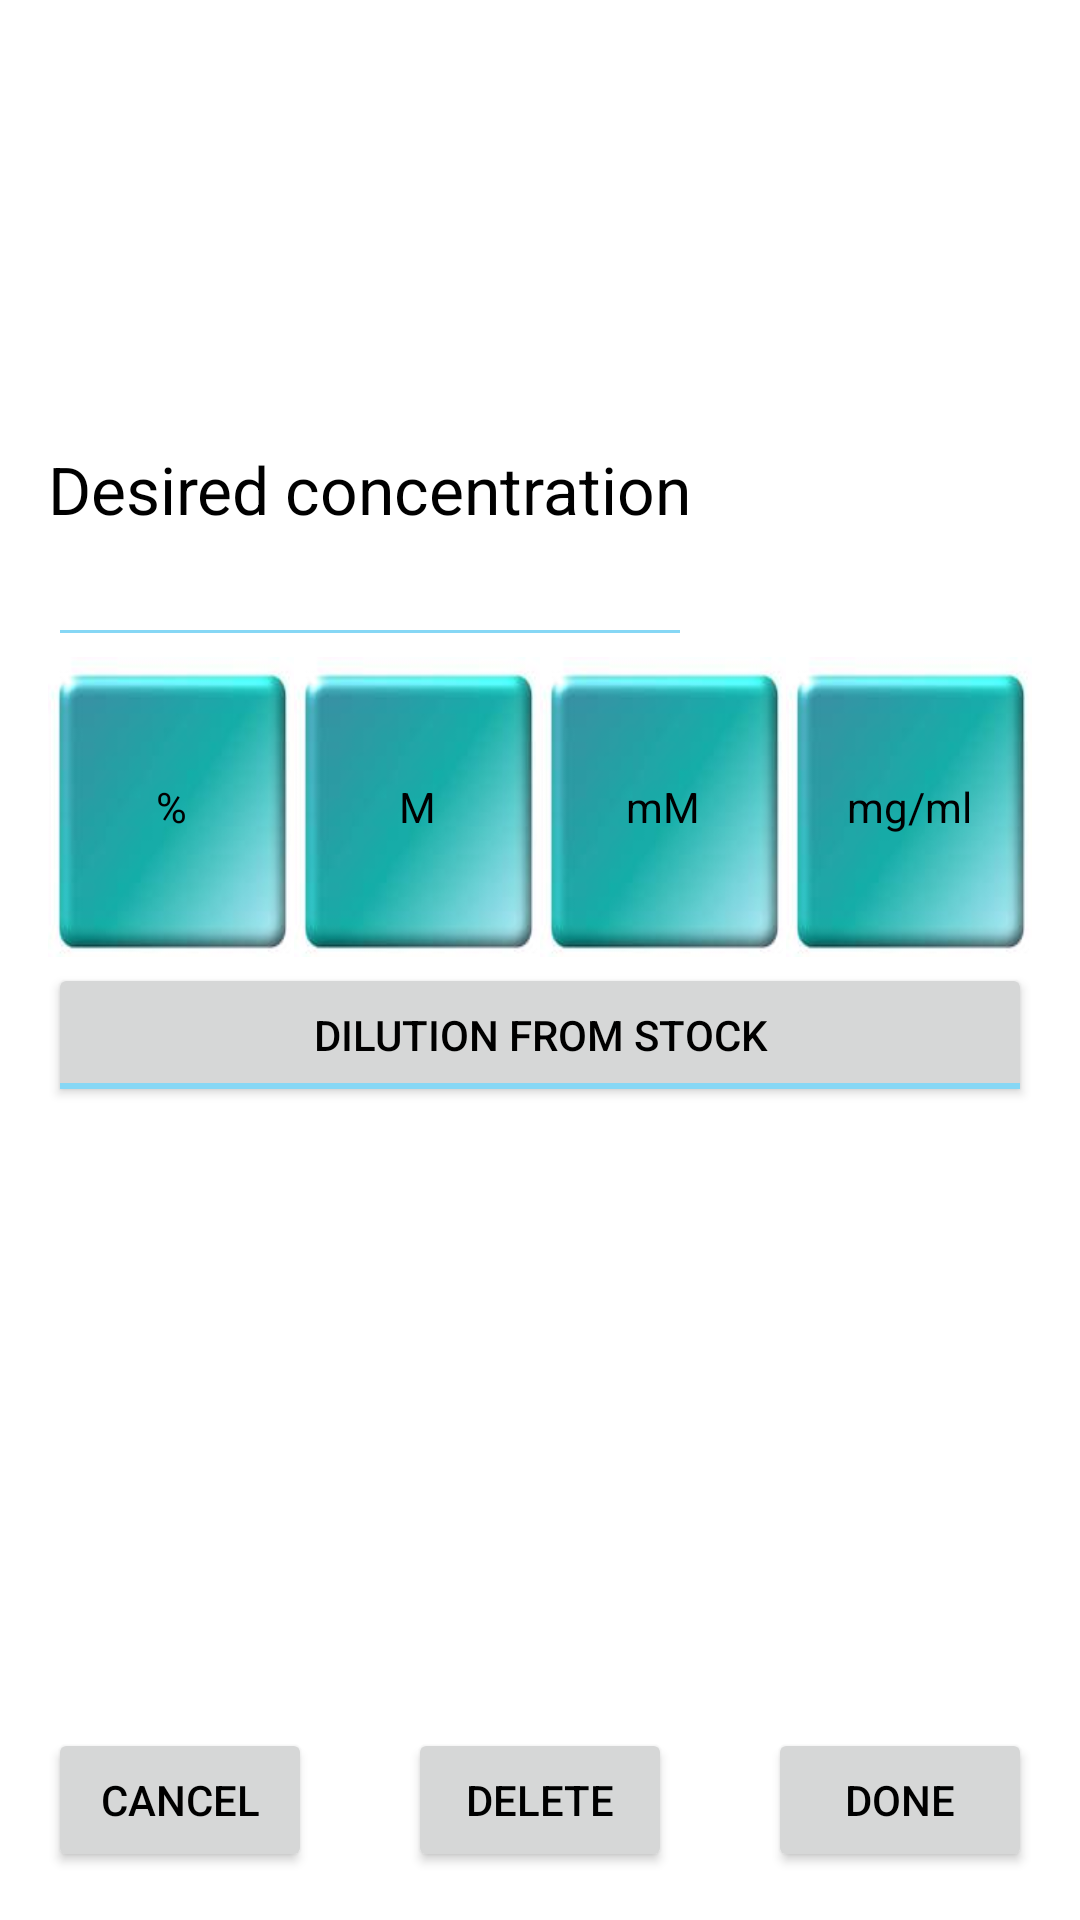

The Android layout XML behind this screen, and the referenced resources:
<!-- AndroidManifest.xml: application theme FinalDilutionTheme -->
<!-- res/layout/content_compound.xml -->
<?xml version="1.0" encoding="utf-8"?>
<RelativeLayout xmlns:android="http://schemas.android.com/apk/res/android"
    xmlns:tools="http://schemas.android.com/tools"
    android:layout_width="match_parent"
    android:layout_height="match_parent"
    android:paddingBottom="@dimen/activity_vertical_margin"
    android:paddingLeft="@dimen/activity_horizontal_margin"
    android:paddingRight="@dimen/activity_horizontal_margin"
    android:paddingTop="@dimen/activity_vertical_margin"
    tools:context=".component.view.CompoundActivity">

    <TextView
        android:id="@+id/desiredConcTextView"
        android:layout_width="wrap_content"
        android:layout_height="wrap_content"
        android:layout_above="@+id/desiredConcEditText"
        android:layout_alignParentLeft="true"
        android:layout_alignParentStart="true"
        android:text="Desired concentration"
        android:textAppearance="?android:attr/textAppearanceLarge" />

    <EditText
        android:id="@+id/desiredConcEditText"
        android:layout_width="fill_parent"
        android:layout_height="wrap_content"
        android:layout_above="@+id/desiredConcButtonsBar"
        android:layout_alignEnd="@+id/desiredConcTextView"
        android:layout_alignParentLeft="true"
        android:layout_alignParentStart="true"
        android:layout_alignRight="@+id/desiredConcTextView"
        android:imeOptions="actionDone"
        android:inputType="numberDecimal"
        android:selectAllOnFocus="true" />

    <RadioGroup
        android:id="@+id/desiredConcButtonsBar"
        android:layout_width="fill_parent"
        android:layout_height="100dp"
        android:layout_above="@+id/secondView"
        android:layout_alignEnd="@+id/secondView"
        android:layout_alignParentLeft="true"
        android:layout_alignParentStart="true"
        android:layout_alignRight="@+id/secondView"
        android:orientation="horizontal">

        <RadioButton
            android:id="@+id/desiredPercentageConcButton"
            android:layout_width="0dp"
            android:layout_height="match_parent"
            android:layout_weight=".25"
            android:background="@drawable/button_states"
            android:button="@null"
            android:gravity="center"
            android:text="%" />

        <RadioButton
            android:id="@+id/desiredMolarConcButton"
            android:layout_width="0dp"
            android:layout_height="match_parent"
            android:layout_weight=".25"
            android:background="@drawable/button_states"
            android:button="@null"
            android:gravity="center"
            android:text="M" />

        <RadioButton
            android:id="@+id/desiredMilimolarConcButton"
            android:layout_width="0dp"
            android:layout_height="match_parent"
            android:layout_weight=".25"
            android:background="@drawable/button_states"
            android:button="@null"
            android:gravity="center"
            android:text="mM" />

        <RadioButton
            android:id="@+id/desiredMgMlConcButton"
            android:layout_width="0dp"
            android:layout_height="match_parent"
            android:layout_weight=".25"
            android:background="@drawable/button_states"
            android:button="@null"
            android:gravity="center"
            android:text="mg/ml" />
    </RadioGroup>

    <View
        android:id="@+id/secondView"
        android:layout_width="match_parent"
        android:layout_height="2dp"
        android:layout_centerVertical="true" />

    <ToggleButton
        android:id="@+id/enableStockDilutionButton"
        android:layout_width="wrap_content"
        android:layout_height="wrap_content"
        android:layout_alignEnd="@+id/secondView"
        android:layout_alignParentLeft="true"
        android:layout_alignParentStart="true"
        android:layout_alignRight="@+id/secondView"
        android:layout_below="@+id/secondView"
        android:clickable="false"
        android:textOff="Dilution from stock"
        android:textOn="Dilution from stock" />

    <TextView
        android:id="@+id/stockConcTextView"
        android:layout_width="wrap_content"
        android:layout_height="wrap_content"
        android:layout_above="@+id/stockConcEditText"
        android:layout_alignParentLeft="true"
        android:layout_alignParentStart="true"
        android:text="Stock concentration"
        android:textAppearance="?android:attr/textAppearanceLarge"
        android:visibility="invisible" />

    <EditText
        android:id="@+id/stockConcEditText"
        android:layout_width="wrap_content"
        android:layout_height="wrap_content"
        android:layout_above="@+id/stockConcButtonsBar"
        android:layout_alignEnd="@+id/stockConcTextView"
        android:layout_alignParentLeft="true"
        android:layout_alignParentStart="true"
        android:layout_alignRight="@+id/stockConcTextView"
        android:clickable="false"
        android:ems="10"
        android:imeOptions="actionDone"
        android:inputType="number"
        android:selectAllOnFocus="true"
        android:visibility="invisible" />

    <RadioGroup
        android:id="@+id/stockConcButtonsBar"
        android:layout_width="fill_parent"
        android:layout_height="100dp"
        android:layout_above="@+id/buttonAddCompoundDone"
        android:layout_alignParentLeft="true"
        android:layout_alignParentStart="true"
        android:orientation="horizontal"
        android:visibility="invisible">

        <RadioButton
            android:id="@+id/stockPercentageConcButton"
            android:layout_width="0dp"
            android:layout_height="match_parent"
            android:layout_weight=".25"
            android:background="@drawable/button_states"
            android:button="@null"
            android:gravity="center"
            android:text="%"
            android:visibility="invisible" />

        <RadioButton
            android:id="@+id/stockMolarConcButton"
            android:layout_width="0dp"
            android:layout_height="match_parent"
            android:layout_weight=".25"
            android:background="@drawable/button_states"
            android:button="@null"
            android:gravity="center"
            android:text="M"
            android:visibility="invisible" />

        <RadioButton
            android:id="@+id/stockMilimolarConcButton"
            android:layout_width="0dp"
            android:layout_height="match_parent"
            android:layout_weight=".25"
            android:background="@drawable/button_states"
            android:button="@null"
            android:gravity="center"
            android:text="mM"
            android:visibility="invisible" />

        <RadioButton
            android:id="@+id/stockMgMlConcButton"
            android:layout_width="0dp"
            android:layout_height="match_parent"
            android:layout_weight=".25"
            android:background="@drawable/button_states"
            android:button="@null"
            android:gravity="center"
            android:text="mg/ml"
            android:visibility="invisible" />

    </RadioGroup>

    <Button
        android:id="@+id/buttonAddCompoundDone"
        android:layout_width="wrap_content"
        android:layout_height="wrap_content"
        android:layout_alignParentBottom="true"
        android:layout_alignParentEnd="true"
        android:layout_alignParentRight="true"
        android:layout_gravity="bottom"
        android:text="DONE" />

    <Button
        android:id="@+id/buttonAddCompoundCancel"
        android:layout_width="wrap_content"
        android:layout_height="wrap_content"
        android:layout_alignParentBottom="true"
        android:layout_alignParentLeft="true"
        android:layout_alignParentStart="true"
        android:text="CANCEL" />

    <Button
        android:id="@+id/buttonAddCompoundDelete"
        android:layout_width="wrap_content"
        android:layout_height="wrap_content"
        android:layout_alignBottom="@+id/buttonAddCompoundDone"
        android:layout_centerHorizontal="true"
        android:text="DELETE" />

</RelativeLayout>
<!-- resources referenced by this layout -->
<resources>
  <dimen name="activity_horizontal_margin">16dp</dimen>
  <dimen name="activity_vertical_margin">16dp</dimen>
  <!-- drawable button_states (drawable) -->
  <?xml version="1.0" encoding="utf-8"?>
  <selector xmlns:android="http://schemas.android.com/apk/res/android">
      <item android:drawable="@drawable/button_disabled" android:state_enabled="false" />
      <item android:drawable="@drawable/button_pressed" android:state_checked="true" android:state_enabled="true" />
      <item android:drawable="@drawable/button" android:state_enabled="true" />
  </selector>
  <style name="FinalDilutionTheme" parent="Theme.AppCompat.Light.NoActionBar">
          <item name="android:windowBackground">@color/white</item>
          <item name="colorPrimary">@color/colorPrimary</item>
          <item name="colorPrimaryDark">@color/colorPrimaryDark</item>
          <item name="colorAccent">@color/colorAccent</item>
          <item name="android:colorControlNormal" tools:targetApi="lollipop">@color/colorAccent</item>
          <item name="android:colorControlActivated" tools:targetApi="lollipop">@color/colorAccent
          </item>
          <item name="android:colorControlHighlight" tools:targetApi="lollipop">@color/colorAccent
          </item>
          <item name="android:textColor">@color/text_default</item>
          <item name="android:textColorSecondary">@color/text_secondary</item>
      </style>
  <!-- drawable button_disabled: jpg bitmap (drawable, 3204 bytes) -->
  <!-- drawable button_pressed: jpg bitmap (drawable, 6984 bytes) -->
  <!-- drawable button: jpg bitmap (drawable, 2322 bytes) -->
  <color name="white">#FFFFFF</color>
  <color name="colorPrimary">@color/cyan</color>
  <color name="colorPrimaryDark">@color/dark_blue</color>
  <color name="colorAccent">@color/blue</color>
  <color name="text_default">#000000</color>
  <color name="text_secondary">@color/grey4</color>
  <color name="cyan">#87D7F8</color>
  <color name="dark_blue">#548699</color>
  <color name="blue">#86D7F5</color>
  <color name="grey4">#757575</color>
</resources>
